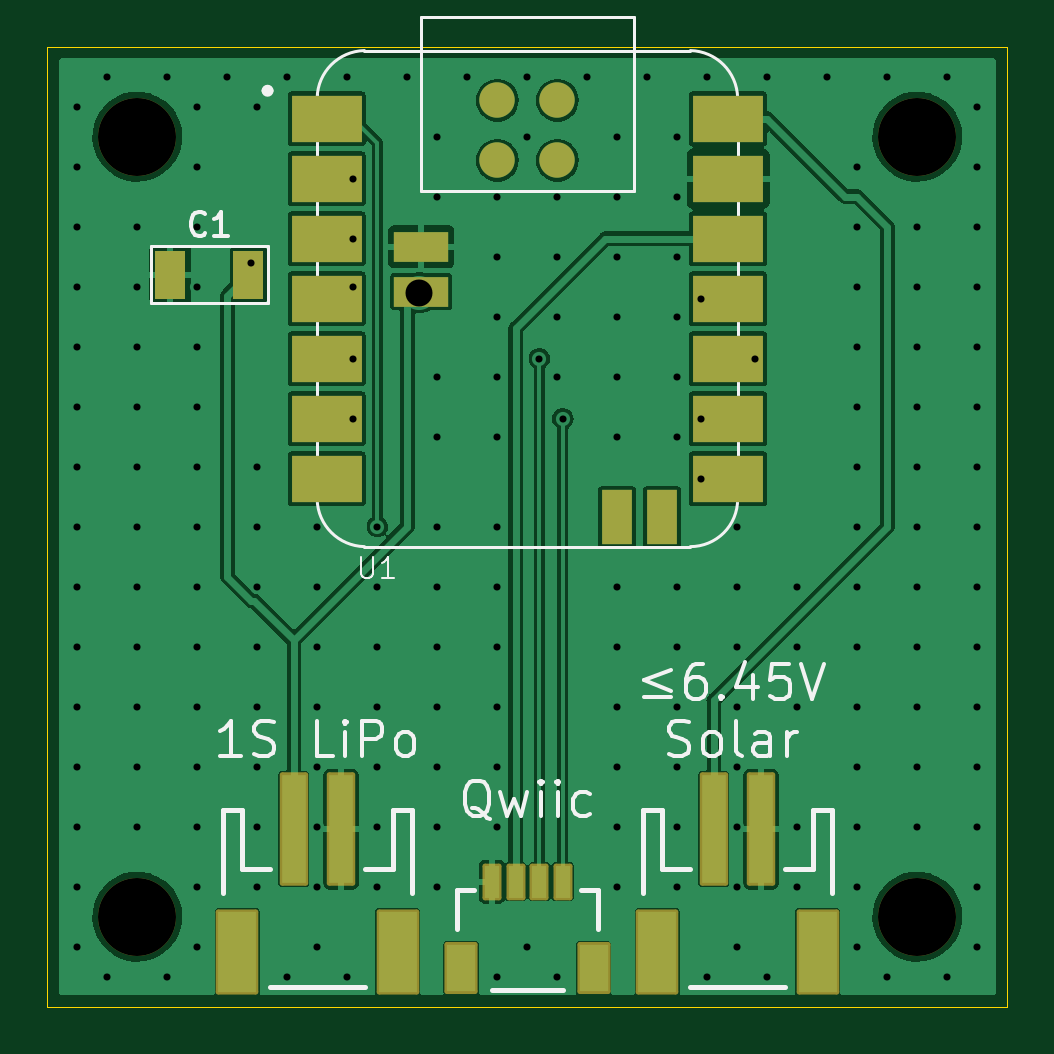
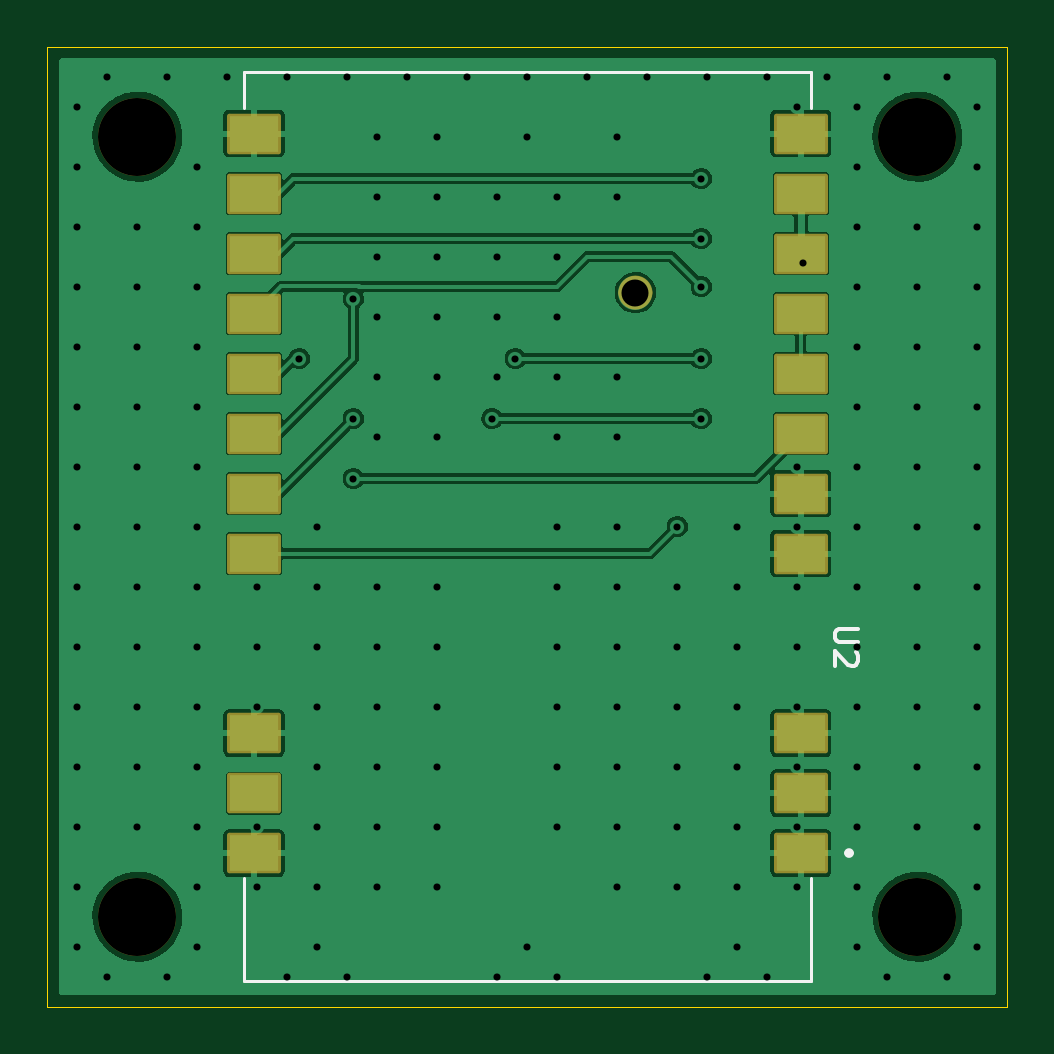
Circuit board: 11 layer files. Board 40.6 x 40.6 mm.
- bottom_copper: ikoka-nano-meshtastic-device-B_Cu.gbl (53270 bytes)
- bottom_mask: ikoka-nano-meshtastic-device-B_Mask.gbs (2039 bytes)
- paste: ikoka-nano-meshtastic-device-B_Paste.gbp (1113 bytes)
- bottom_silk: ikoka-nano-meshtastic-device-B_Silkscreen.gbo (3568 bytes)
- outline: ikoka-nano-meshtastic-device-Edge_Cuts.gm1 (683 bytes)
- top_copper: ikoka-nano-meshtastic-device-F_Cu.gtl (62506 bytes)
- top_mask: ikoka-nano-meshtastic-device-F_Mask.gts (2768 bytes)
- paste: ikoka-nano-meshtastic-device-F_Paste.gtp (1784 bytes)
- top_silk: ikoka-nano-meshtastic-device-F_Silkscreen.gto (18360 bytes)
- drill: ikoka-nano-meshtastic-device-NPTH.drl (418 bytes)
- drill: ikoka-nano-meshtastic-device-PTH.drl (3616 bytes)

=== bottom_copper: ikoka-nano-meshtastic-device-B_Cu.gbl (53270 bytes, source omitted) ===
=== bottom_mask: ikoka-nano-meshtastic-device-B_Mask.gbs (2039 bytes, source withheld) ===
=== paste: ikoka-nano-meshtastic-device-B_Paste.gbp ===
G04 #@! TF.GenerationSoftware,KiCad,Pcbnew,7.0.11-2.fc39*
G04 #@! TF.CreationDate,2024-03-24T03:10:33+08:00*
G04 #@! TF.ProjectId,ikoka-nano-meshtastic-device,696b6f6b-612d-46e6-916e-6f2d6d657368,1*
G04 #@! TF.SameCoordinates,Original*
G04 #@! TF.FileFunction,Paste,Bot*
G04 #@! TF.FilePolarity,Positive*
%FSLAX46Y46*%
G04 Gerber Fmt 4.6, Leading zero omitted, Abs format (unit mm)*
G04 Created by KiCad (PCBNEW 7.0.11-2.fc39) date 2024-03-24 03:10:33*
%MOMM*%
%LPD*%
G01*
G04 APERTURE LIST*
%ADD10R,2.080000X1.510000*%
G04 APERTURE END LIST*
D10*
X140825000Y-115420000D03*
X140825000Y-112880000D03*
X140825000Y-110340000D03*
X140825000Y-102740000D03*
X140825000Y-100200000D03*
X140825000Y-97660000D03*
X140825000Y-95120000D03*
X140825000Y-92580000D03*
X140825000Y-90040000D03*
X140825000Y-87500000D03*
X140825000Y-84960000D03*
X163975000Y-84960000D03*
X163975000Y-87500000D03*
X163975000Y-90040000D03*
X163975000Y-92580000D03*
X163975000Y-95120000D03*
X163975000Y-97660000D03*
X163975000Y-100200000D03*
X163975000Y-102740000D03*
X163975000Y-110340000D03*
X163975000Y-112880000D03*
X163975000Y-115420000D03*
M02*

=== bottom_silk: ikoka-nano-meshtastic-device-B_Silkscreen.gbo (3568 bytes, source withheld) ===
=== outline: ikoka-nano-meshtastic-device-Edge_Cuts.gm1 ===
G04 #@! TF.GenerationSoftware,KiCad,Pcbnew,7.0.11-2.fc39*
G04 #@! TF.CreationDate,2024-03-24T03:10:34+08:00*
G04 #@! TF.ProjectId,ikoka-nano-meshtastic-device,696b6f6b-612d-46e6-916e-6f2d6d657368,1*
G04 #@! TF.SameCoordinates,Original*
G04 #@! TF.FileFunction,Profile,NP*
%FSLAX46Y46*%
G04 Gerber Fmt 4.6, Leading zero omitted, Abs format (unit mm)*
G04 Created by KiCad (PCBNEW 7.0.11-2.fc39) date 2024-03-24 03:10:34*
%MOMM*%
%LPD*%
G01*
G04 APERTURE LIST*
G04 #@! TA.AperFunction,Profile*
%ADD10C,0.001000*%
G04 #@! TD*
G04 APERTURE END LIST*
D10*
X132080000Y-81280000D02*
X172720000Y-81280000D01*
X172720000Y-121920000D01*
X132080000Y-121920000D01*
X132080000Y-81280000D01*
M02*

=== top_copper: ikoka-nano-meshtastic-device-F_Cu.gtl (62506 bytes, source omitted) ===
=== top_mask: ikoka-nano-meshtastic-device-F_Mask.gts (2768 bytes, source withheld) ===
=== paste: ikoka-nano-meshtastic-device-F_Paste.gtp ===
G04 #@! TF.GenerationSoftware,KiCad,Pcbnew,7.0.11-2.fc39*
G04 #@! TF.CreationDate,2024-03-24T03:10:33+08:00*
G04 #@! TF.ProjectId,ikoka-nano-meshtastic-device,696b6f6b-612d-46e6-916e-6f2d6d657368,1*
G04 #@! TF.SameCoordinates,Original*
G04 #@! TF.FileFunction,Paste,Top*
G04 #@! TF.FilePolarity,Positive*
%FSLAX46Y46*%
G04 Gerber Fmt 4.6, Leading zero omitted, Abs format (unit mm)*
G04 Created by KiCad (PCBNEW 7.0.11-2.fc39) date 2024-03-24 03:10:33*
%MOMM*%
%LPD*%
G01*
G04 APERTURE LIST*
%ADD10R,1.270000X2.032000*%
%ADD11R,1.000000X4.600000*%
%ADD12R,1.600000X3.400000*%
%ADD13R,3.000000X2.000000*%
%ADD14C,1.500000*%
%ADD15R,1.300000X2.300000*%
%ADD16R,2.300000X1.300000*%
%ADD17R,0.600000X1.350000*%
%ADD18R,1.200000X2.000000*%
G04 APERTURE END LIST*
D10*
X137287000Y-90932000D03*
X140589000Y-90932000D03*
D11*
X144510000Y-114410000D03*
X142510000Y-114410000D03*
D12*
X146910000Y-119610000D03*
X140110000Y-119610000D03*
D11*
X162290000Y-114410000D03*
X160290000Y-114410000D03*
D12*
X164690000Y-119610000D03*
X157890000Y-119610000D03*
D13*
X143900000Y-84328000D03*
X143900000Y-86868000D03*
X143900000Y-89408000D03*
X143900000Y-91948000D03*
X143900000Y-94488000D03*
X143900000Y-97028000D03*
X143900000Y-99568000D03*
X160900000Y-99568000D03*
X160900000Y-97028000D03*
X160900000Y-94488000D03*
X160900000Y-91948000D03*
X160900000Y-89408000D03*
X160900000Y-86868000D03*
X160900000Y-84328000D03*
D14*
X151130000Y-83558000D03*
X153670000Y-83558000D03*
X151130000Y-86098000D03*
X153670000Y-86098000D03*
D15*
X156200000Y-101198000D03*
X158100000Y-101198000D03*
D16*
X147900000Y-89748000D03*
X147900000Y-91648000D03*
D17*
X150900000Y-116629000D03*
X151900000Y-116629000D03*
X152900000Y-116629000D03*
X153900000Y-116629000D03*
D18*
X155200000Y-120304000D03*
X149600000Y-120304000D03*
M02*

=== top_silk: ikoka-nano-meshtastic-device-F_Silkscreen.gto (18360 bytes, source omitted) ===
=== drill: ikoka-nano-meshtastic-device-NPTH.drl ===
M48
; DRILL file {KiCad 7.0.11-2.fc39} date Sun 24 Mar 2024 03:10:39 AM +08
; FORMAT={-:-/ absolute / metric / decimal}
; #@! TF.CreationDate,2024-03-24T03:10:39+08:00
; #@! TF.GenerationSoftware,Kicad,Pcbnew,7.0.11-2.fc39
; #@! TF.FileFunction,NonPlated,1,2,NPTH
FMAT,2
METRIC
; #@! TA.AperFunction,NonPlated,NPTH,ComponentDrill
T1C3.302
%
G90
G05
T1
X135.89Y-85.09
X135.89Y-118.11
X168.91Y-85.09
X168.91Y-118.11
M30

=== drill: ikoka-nano-meshtastic-device-PTH.drl ===
M48
; DRILL file {KiCad 7.0.11-2.fc39} date Sun 24 Mar 2024 03:10:39 AM +08
; FORMAT={-:-/ absolute / metric / decimal}
; #@! TF.CreationDate,2024-03-24T03:10:39+08:00
; #@! TF.GenerationSoftware,Kicad,Pcbnew,7.0.11-2.fc39
; #@! TF.FileFunction,Plated,1,2,PTH
FMAT,2
METRIC
; #@! TA.AperFunction,Plated,PTH,ViaDrill
T1C0.300
; #@! TA.AperFunction,Plated,PTH,ViaDrill
T2C1.143
%
G90
G05
T1
X133.35Y-83.82
X133.35Y-86.36
X133.35Y-88.9
X133.35Y-91.44
X133.35Y-93.98
X133.35Y-96.52
X133.35Y-99.06
X133.35Y-101.6
X133.35Y-104.14
X133.35Y-106.68
X133.35Y-109.22
X133.35Y-111.76
X133.35Y-114.3
X133.35Y-116.84
X133.35Y-119.38
X134.62Y-82.55
X134.62Y-120.65
X135.89Y-88.9
X135.89Y-91.44
X135.89Y-93.98
X135.89Y-96.52
X135.89Y-99.06
X135.89Y-101.6
X135.89Y-104.14
X135.89Y-106.68
X135.89Y-109.22
X135.89Y-111.76
X135.89Y-114.3
X137.16Y-82.55
X137.16Y-120.65
X138.43Y-83.82
X138.43Y-86.36
X138.43Y-88.9
X138.43Y-91.44
X138.43Y-93.98
X138.43Y-96.52
X138.43Y-99.06
X138.43Y-101.6
X138.43Y-104.14
X138.43Y-106.68
X138.43Y-109.22
X138.43Y-111.76
X138.43Y-114.3
X138.43Y-116.84
X138.43Y-119.38
X139.7Y-82.55
X140.716Y-90.424
X140.97Y-83.82
X140.97Y-99.06
X140.97Y-101.6
X140.97Y-104.14
X140.97Y-106.68
X140.97Y-109.22
X140.97Y-111.76
X140.97Y-114.3
X140.97Y-116.84
X142.24Y-82.55
X142.24Y-120.65
X143.51Y-101.6
X143.51Y-104.14
X143.51Y-106.68
X143.51Y-109.22
X143.51Y-111.76
X143.51Y-114.3
X143.51Y-116.84
X143.51Y-119.38
X144.78Y-82.55
X144.78Y-120.65
X145.034Y-86.868
X145.034Y-89.408
X145.034Y-91.44
X145.034Y-94.488
X145.034Y-97.028
X146.05Y-101.6
X146.05Y-104.14
X146.05Y-106.68
X146.05Y-109.22
X146.05Y-111.76
X146.05Y-114.3
X146.05Y-116.84
X147.32Y-82.55
X148.59Y-85.09
X148.59Y-87.63
X148.59Y-95.25
X148.59Y-97.79
X148.59Y-101.6
X148.59Y-104.14
X148.59Y-106.68
X148.59Y-109.22
X148.59Y-111.76
X148.59Y-114.3
X148.59Y-116.84
X149.86Y-82.55
X151.13Y-87.63
X151.13Y-90.17
X151.13Y-92.71
X151.13Y-95.25
X151.13Y-97.79
X151.13Y-101.6
X151.13Y-104.14
X151.13Y-106.68
X151.13Y-109.22
X151.13Y-111.76
X151.13Y-114.3
X151.13Y-120.65
X152.4Y-82.55
X152.4Y-85.09
X152.4Y-119.38
X152.908Y-94.488
X153.67Y-87.63
X153.67Y-90.17
X153.67Y-92.71
X153.67Y-95.25
X153.67Y-120.65
X153.9Y-97.028
X154.94Y-82.55
X156.21Y-85.09
X156.21Y-87.63
X156.21Y-90.17
X156.21Y-92.71
X156.21Y-95.25
X156.21Y-97.79
X156.21Y-104.14
X156.21Y-106.68
X156.21Y-109.22
X156.21Y-111.76
X156.21Y-114.3
X156.21Y-116.84
X157.48Y-82.55
X158.75Y-85.09
X158.75Y-87.63
X158.75Y-90.17
X158.75Y-92.71
X158.75Y-95.25
X158.75Y-97.79
X158.75Y-104.14
X158.75Y-106.68
X158.75Y-109.22
X158.75Y-111.76
X158.75Y-114.3
X158.75Y-116.84
X159.766Y-91.948
X159.766Y-97.028
X159.766Y-99.568
X160.02Y-82.55
X160.02Y-120.65
X161.29Y-101.6
X161.29Y-104.14
X161.29Y-106.68
X161.29Y-109.22
X161.29Y-111.76
X161.29Y-114.3
X161.29Y-116.84
X161.29Y-119.38
X162.052Y-94.488
X162.56Y-82.55
X162.56Y-120.65
X163.83Y-104.14
X163.83Y-106.68
X163.83Y-109.22
X163.83Y-114.3
X163.83Y-116.84
X165.1Y-82.55
X166.37Y-86.36
X166.37Y-88.9
X166.37Y-91.44
X166.37Y-93.98
X166.37Y-96.52
X166.37Y-99.06
X166.37Y-101.6
X166.37Y-104.14
X166.37Y-106.68
X166.37Y-109.22
X166.37Y-111.76
X166.37Y-114.3
X166.37Y-116.84
X166.37Y-119.38
X167.64Y-82.55
X167.64Y-120.65
X168.91Y-88.9
X168.91Y-91.44
X168.91Y-93.98
X168.91Y-96.52
X168.91Y-99.06
X168.91Y-101.6
X168.91Y-104.14
X168.91Y-106.68
X168.91Y-109.22
X168.91Y-111.76
X168.91Y-114.3
X170.18Y-82.55
X170.18Y-120.65
X171.45Y-83.82
X171.45Y-86.36
X171.45Y-88.9
X171.45Y-91.44
X171.45Y-93.98
X171.45Y-96.52
X171.45Y-99.06
X171.45Y-101.6
X171.45Y-104.14
X171.45Y-106.68
X171.45Y-109.22
X171.45Y-111.76
X171.45Y-114.3
X171.45Y-116.84
X171.45Y-119.38
T2
X147.828Y-91.694
M30

